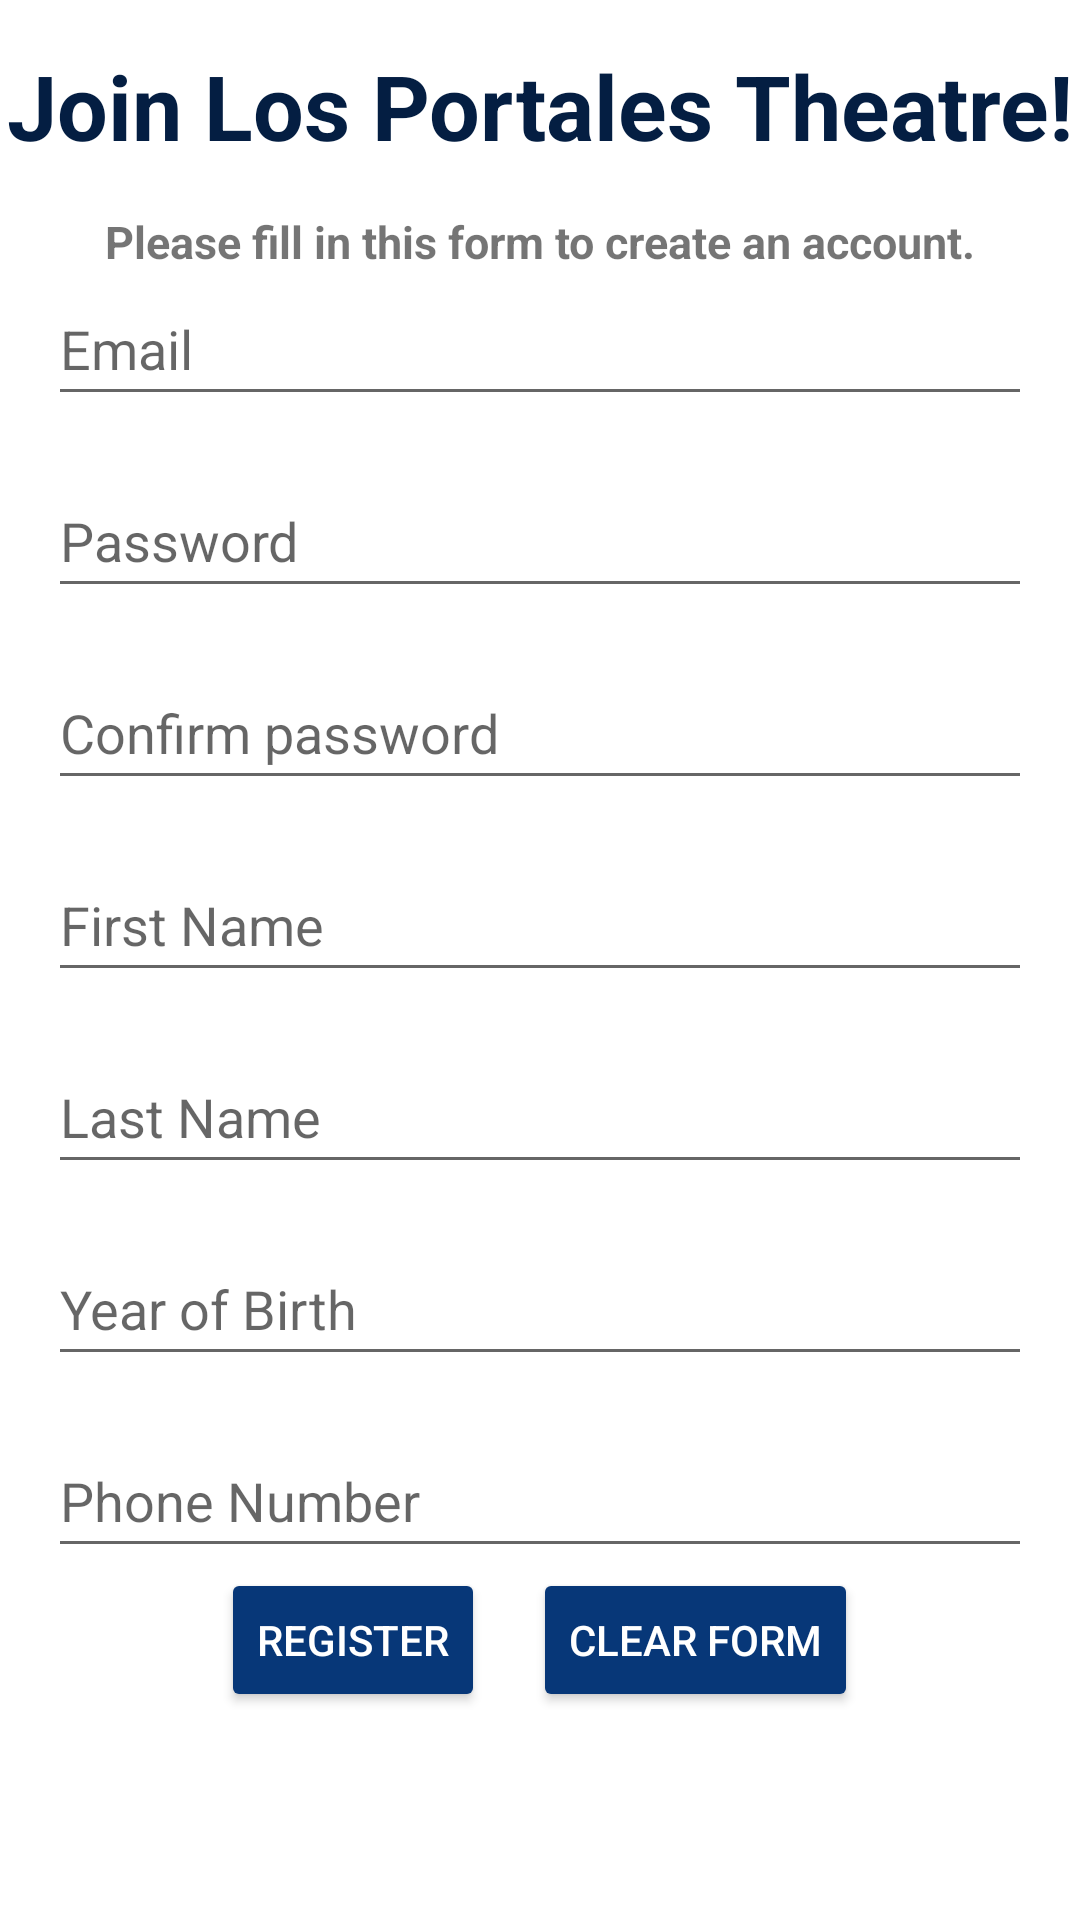

Android layout source for this screen:
<!-- AndroidManifest.xml: application theme Theme.LosPortalesTheatre -->
<!-- res/layout/fragment_registration.xml -->
<?xml version="1.0" encoding="utf-8"?>
<RelativeLayout
    xmlns:android="http://schemas.android.com/apk/res/android"
    xmlns:tools="http://schemas.android.com/tools"
    android:layout_width="match_parent"
    android:layout_height="match_parent"
    tools:context=".RegistrationFragment">

    <TextView
        android:id="@+id/textview_registration"
        android:layout_width="wrap_content"
        android:layout_height="wrap_content"
        android:layout_centerHorizontal="true"
        android:layout_marginTop="15dp"
        android:text="@string/join_los_portales_theatre"
        android:textColor="@color/navyBlue"
        android:textSize="30sp"
        android:textStyle="bold" />
    <TextView
        android:id="@+id/textview_registrationMessage"
        android:layout_centerHorizontal="true"
        android:layout_marginStart="20dp"
        android:layout_marginTop="15dp"
        android:layout_width="wrap_content"
        android:layout_height="wrap_content"
        android:layout_below="@+id/textview_registration"
        android:text="Error message"
        android:textStyle="bold"
        android:textColor="@color/errorColor"
        android:textSize="15sp"
        android:visibility="gone" />
    <TextView
        android:id="@+id/textview_registrationText"
        android:layout_centerHorizontal="true"
        android:layout_marginStart="20dp"
        android:layout_marginTop="15dp"

        android:layout_width="wrap_content"
        android:layout_height="wrap_content"
        android:layout_below="@+id/textview_registrationMessage"
        android:text="@string/registrationInstructions"
        android:textStyle="bold"
        android:textSize="15sp"/>

    <ScrollView
        android:id="@+id/scrollViewRegistration"
        android:layout_width="match_parent"
        android:layout_height="wrap_content"
        android:layout_centerHorizontal="true"
        android:layout_below="@+id/textview_registrationText">
        <RelativeLayout
            android:layout_width="match_parent"
            android:layout_height="wrap_content">

        <EditText
            android:id="@+id/email"
            android:layout_width="match_parent"
            android:layout_height="wrap_content"
            android:layout_marginLeft="16dp"
            android:layout_marginRight="16dp"
            android:hint="@string/email"
            android:minHeight="48dp"
            android:inputType="textEmailAddress">

        </EditText>
        <EditText
            android:id="@+id/password"
            android:layout_width="match_parent"
            android:layout_height="wrap_content"
            android:layout_below="@id/email"
            android:layout_marginLeft="16dp"
            android:layout_marginTop="16dp"
            android:layout_marginRight="16dp"
            android:hint="@string/password"
            android:inputType="textPassword"
            android:minHeight="48dp">
        </EditText>
        <EditText
            android:id="@+id/pswRepeat"
            android:layout_width="match_parent"
            android:layout_height="wrap_content"
            android:layout_below="@id/password"
            android:layout_marginLeft="16dp"
            android:layout_marginTop="16dp"
            android:layout_marginRight="16dp"
            android:hint="@string/confirm_password"
            android:inputType="textPassword"
            android:minHeight="48dp">
        </EditText>
        <EditText
            android:id="@+id/fName"
            android:layout_width="match_parent"
            android:layout_height="wrap_content"
            android:layout_below="@id/pswRepeat"
            android:layout_marginLeft="16dp"
            android:layout_marginTop="16dp"
            android:layout_marginRight="16dp"
            android:hint="@string/first_name"
            android:inputType="text"
            android:minHeight="48dp">
        </EditText>
        <EditText
            android:id="@+id/lName"
            android:layout_width="match_parent"
            android:layout_height="wrap_content"
            android:layout_below="@id/fName"
            android:layout_marginLeft="16dp"
            android:layout_marginTop="16dp"
            android:layout_marginRight="16dp"
            android:hint="@string/last_name"
            android:inputType="text"
            android:minHeight="48dp">
        </EditText>

            <EditText
                android:id="@+id/birthday"
                android:layout_width="match_parent"
                android:layout_height="wrap_content"
                android:layout_below="@id/lName"
                android:layout_marginLeft="16dp"
                android:layout_marginTop="16dp"
                android:layout_marginRight="16dp"
                android:clickable="true"
                android:contextClickable="true"
                android:hint="@string/year_of_birth"
                android:inputType="date"
                android:minHeight="48dp">

            </EditText>
        <EditText
            android:id="@+id/phone"
            android:layout_width="match_parent"
            android:layout_height="wrap_content"
            android:layout_below="@id/birthday"
            android:layout_marginLeft="16dp"
            android:layout_marginTop="16dp"
            android:layout_marginRight="16dp"
            android:hint="@string/phone_number"
            android:inputType="phone"
            android:minHeight="48dp">
        </EditText>
            <LinearLayout
                android:id="@+id/registerButtons"
                android:layout_below="@id/phone"
                android:layout_centerHorizontal="true"
                android:orientation="horizontal"
                android:layout_width="wrap_content"
                android:layout_height="wrap_content">
                <Button
                    android:id="@+id/button_register"
                    android:text="@string/register"
                    android:layout_width="wrap_content"
                    android:layout_height="wrap_content"
                    android:backgroundTint="@color/navyBlueVariant"
                    android:textColor="@color/white">

                </Button>

                <Button
                    android:id="@+id/button_clear"
                    android:layout_width="wrap_content"
                    android:layout_height="wrap_content"
                    android:layout_marginStart="16dp"
                    android:backgroundTint="@color/navyBlueVariant"
                    android:textColor="@color/white"
                    android:text="@string/clear_form">

                </Button>

            </LinearLayout>
        </RelativeLayout>

    </ScrollView>

    <ProgressBar
        android:layout_centerHorizontal="true"
        android:id="@+id/registerLoading"
        android:layout_width="wrap_content"
        android:layout_height="wrap_content"
        android:visibility="gone"
        android:layout_centerInParent="true"
        />
</RelativeLayout>
<!-- resources referenced by this layout -->
<resources>
  <color name="errorColor">#ff0000</color>
  <color name="navyBlue">#041e42</color>
  <color name="navyBlueVariant">#073778</color>
  <color name="white">#FFFFFFFF</color>
  <string name="clear_form">Clear Form</string>
  <string name="confirm_password">Confirm password</string>
  <string name="email">Email</string>
  <string name="first_name">First Name</string>
  <string name="join_los_portales_theatre">Join Los Portales Theatre!</string>
  <string name="last_name">Last Name</string>
  <string name="password">Password</string>
  <string name="phone_number">Phone Number</string>
  <string name="register">Register</string>
  <string name="registrationInstructions">Please fill in this form to create an account.</string>
  <string name="year_of_birth">Year of Birth</string>
  <style name="Theme.LosPortalesTheatre" parent="Theme.MaterialComponents.DayNight.DarkActionBar">
          
          <item name="colorPrimary">@color/navyBlue</item>
          <item name="colorPrimaryVariant">@color/navyBlueVariant</item>
          <item name="colorOnPrimary">@color/white</item>
          
          <item name="colorSecondary">@color/teal_200</item>
          <item name="colorSecondaryVariant">@color/teal_700</item>
          <item name="colorOnSecondary">@color/black</item>
          
          <item name="android:statusBarColor">?attr/colorPrimaryVariant</item>
          
      </style>
  <color name="teal_200">#FF03DAC5</color>
  <color name="teal_700">#FF018786</color>
  <color name="black">#FF000000</color>
</resources>
